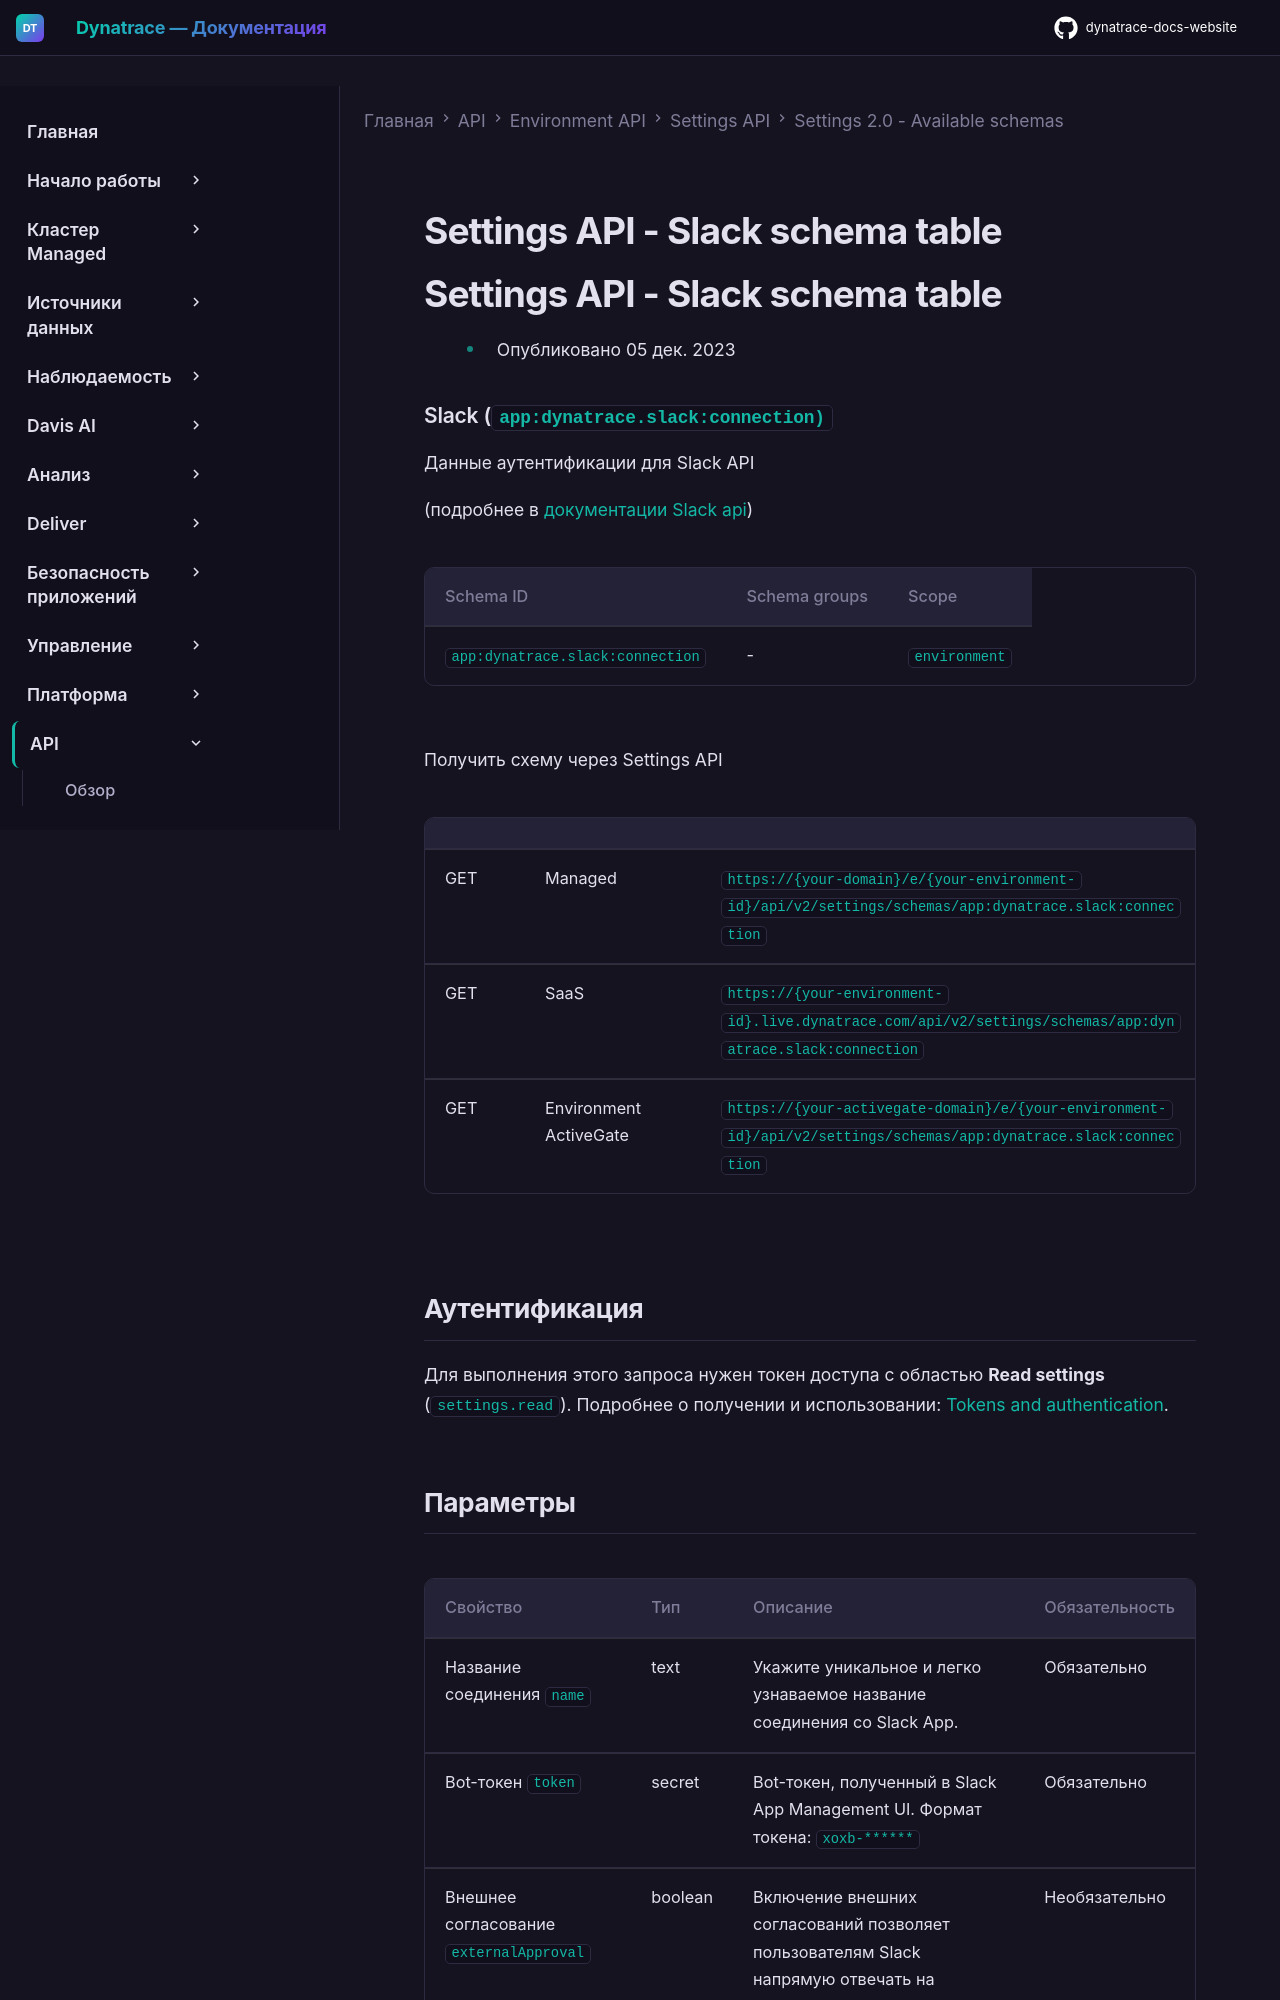

repository: Yerkebulan-Ardabayev/dynatrace-docs-website · page: managed-ru/dynatrace-api/environment-api/settings/schemas/app-dynatrace-slack-connection/index.html · generator: mkdocs

---
title: Settings API - Slack schema table
source: https://docs.dynatrace.com/managed/dynatrace-api/environment-api/settings/schemas/app-dynatrace-slack-connection
---

# Settings API - Slack schema table

# Settings API - Slack schema table

* Опубликовано 05 дек. 2023

### Slack (`app:dynatrace.slack:connection)`

Данные аутентификации для Slack API

(подробнее в [документации Slack api](https://api.slack.com/authentication/basics/ "Visit Slack document"))

| Schema ID | Schema groups | Scope |
| --- | --- | --- |
| `app:dynatrace.slack:connection` | - | `environment` |

Получить схему через Settings API

|  |  |  |
| --- | --- | --- |
| GET | Managed | `https://{your-domain}/e/{your-environment-id}/api/v2/settings/schemas/app:dynatrace.slack:connection` |
| GET | SaaS | `https://{your-environment-id}.live.dynatrace.com/api/v2/settings/schemas/app:dynatrace.slack:connection` |
| GET | Environment ActiveGate | `https://{your-activegate-domain}/e/{your-environment-id}/api/v2/settings/schemas/app:dynatrace.slack:connection` |

## Аутентификация

Для выполнения этого запроса нужен токен доступа с областью **Read settings** (`settings.read`). Подробнее о получении и использовании: [Tokens and authentication](/managed/discover-dynatrace/references/dynatrace-api/basics/dynatrace-api-authentication).
